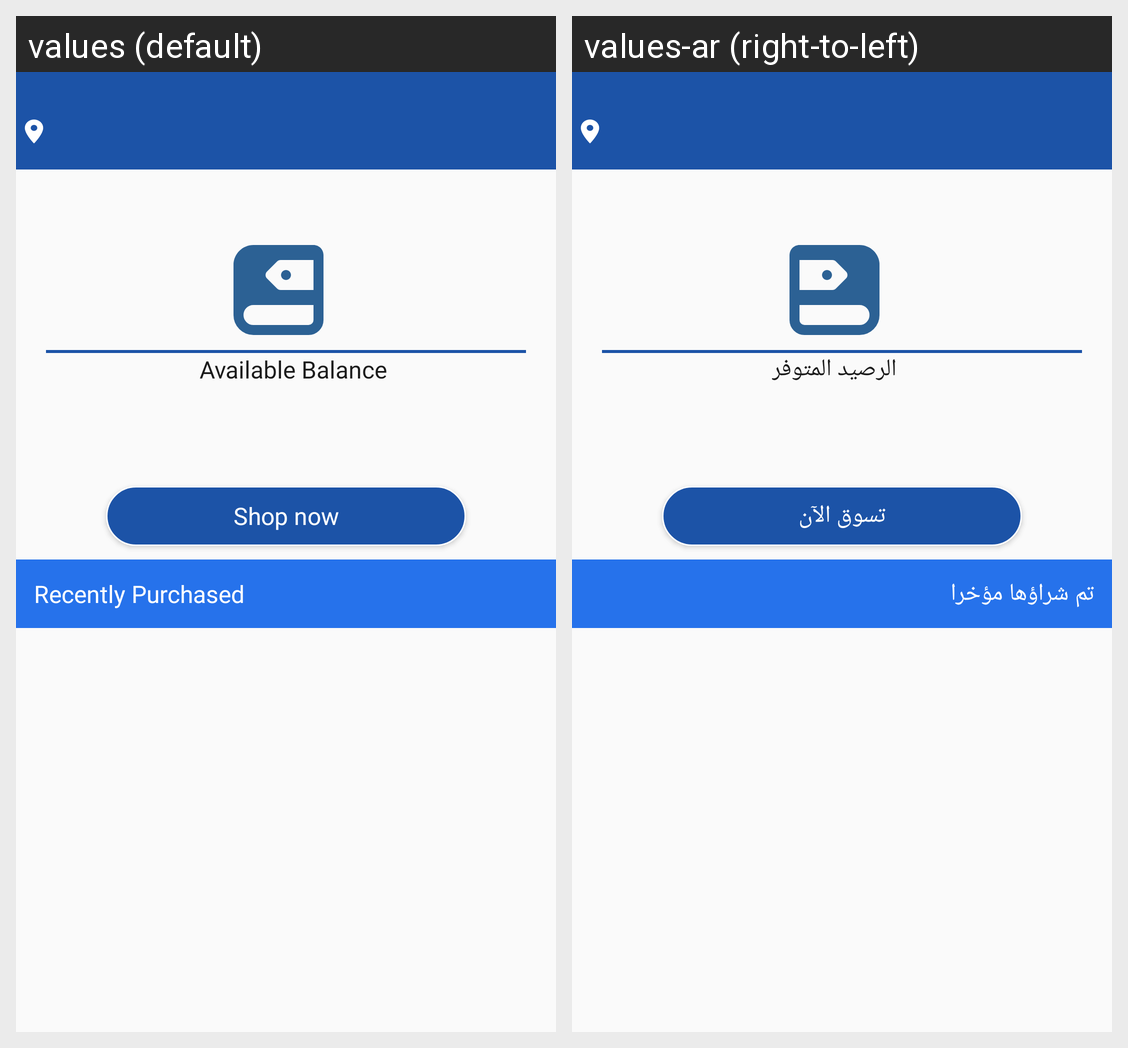

Here is an Android app screen in its default locale and in the app's own translations. Write out the translated-string differences for the strings that appear on this screen.
Android screen res/layout/activity_wallet.xml rendered under 2 locales, left to right: values (default), values-ar (right-to-left). Device: Nexus 5 (rendered at 1080×1920; each locale shown at half size, 540×960, under a caption strip naming it); theme AppTheme.
Strings drawn on this screen, with the default value and each locale's value (text and hints the layout hard-codes, and strings that could not be matched under every locale, appear in the picture but are not listed):

st_available_bln
  values: Available Balance
  values-ar: الرصيد المتوفر

st_shopnow
  values: Shop now
  values-ar: تسوق الآن

st_recentlypurchased
  values: Recently Purchased
  values-ar: تم شراؤها مؤخرا
